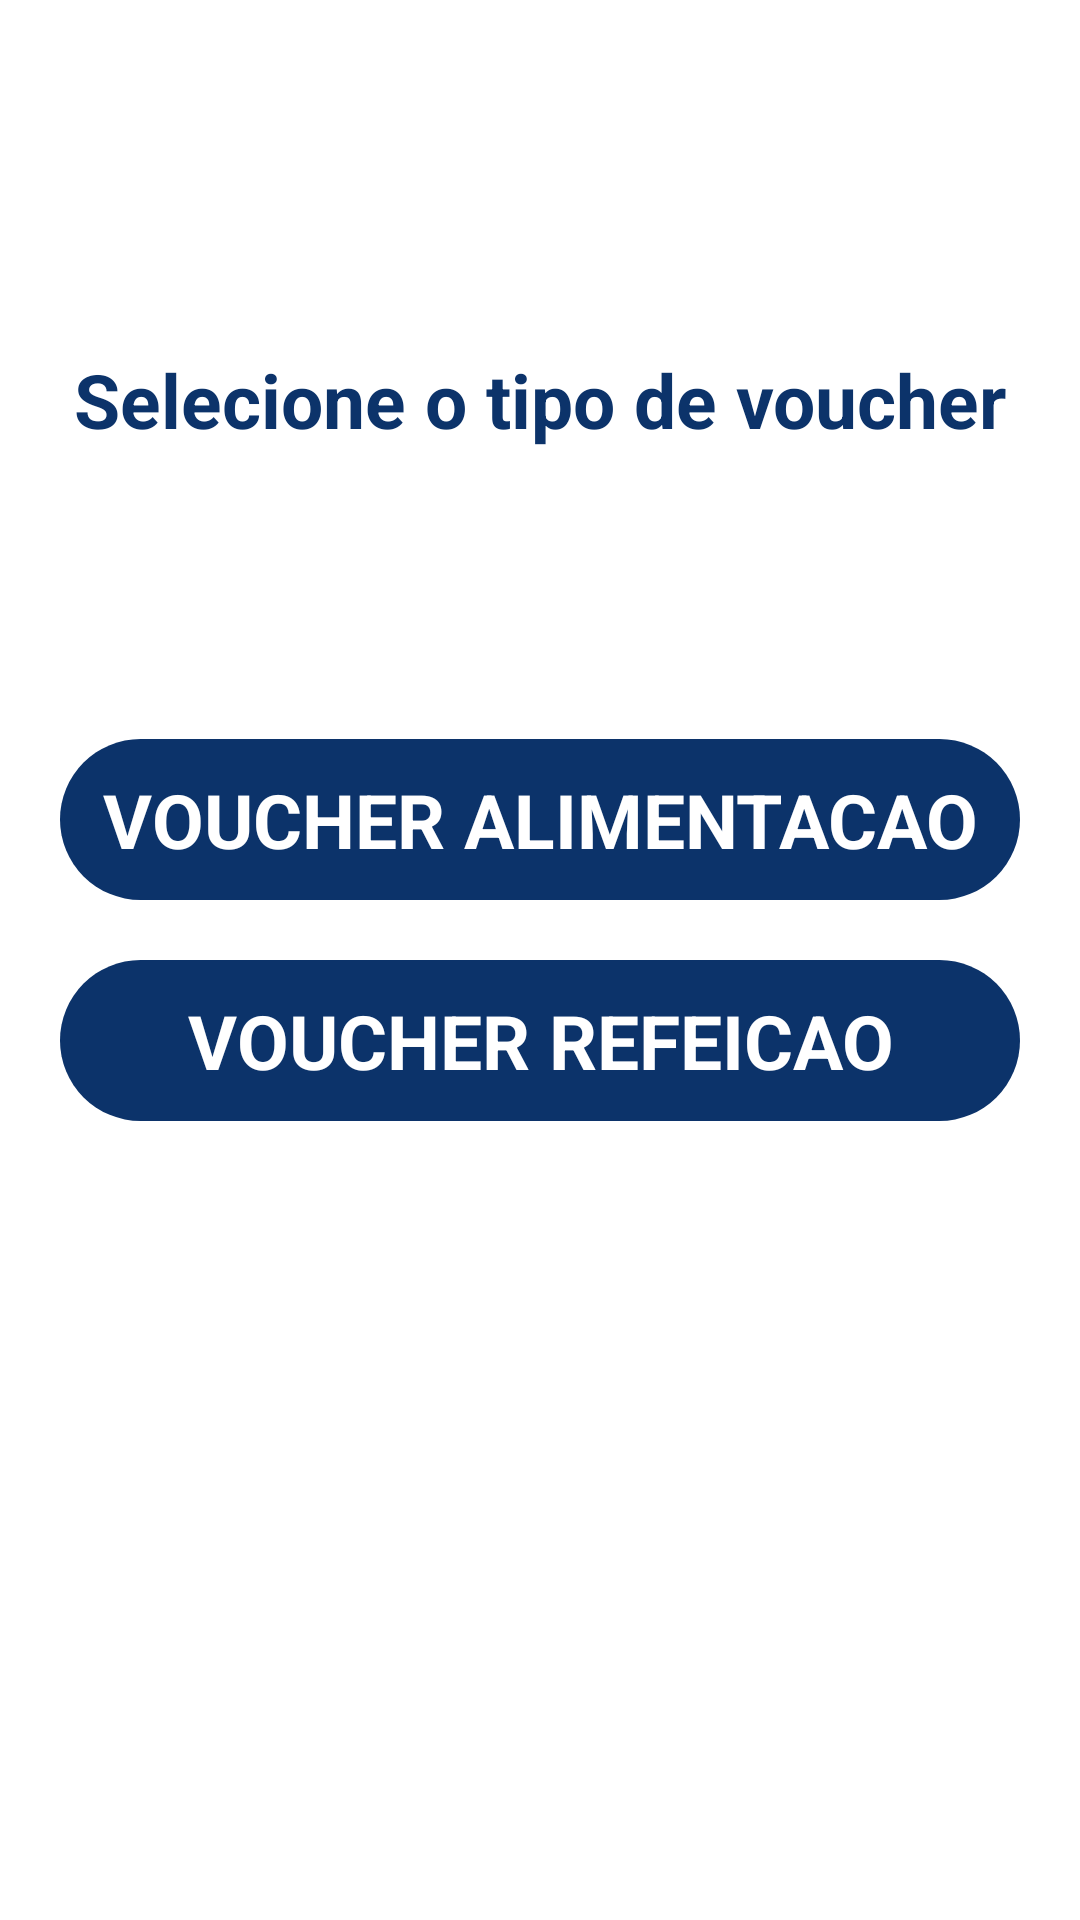

Here is an Android app screen rendered from its layout file. Give the layout XML and the strings, colors and styles it references.
<!-- AndroidManifest.xml: application theme Theme.AvaliaShopPagamentos -->
<!-- res/layout/activity_pagar_voucher.xml -->
<?xml version="1.0" encoding="utf-8"?>
<androidx.constraintlayout.widget.ConstraintLayout xmlns:android="http://schemas.android.com/apk/res/android"
    xmlns:app="http://schemas.android.com/apk/res-auto"
    xmlns:tools="http://schemas.android.com/tools"
    android:layout_width="match_parent"
    android:layout_height="match_parent"
    android:padding="20dp"
    tools:context=".FormasPagActivity">

    <TextView
        android:id="@+id/textView"
        android:layout_width="wrap_content"
        android:layout_height="wrap_content"
        android:text="Selecione o tipo de voucher"
        android:textColor="@color/padraoavaliashop"
        android:textSize="25sp"
        android:textStyle="bold"
        app:layout_constraintBottom_toTopOf="@+id/linearLayout"
        app:layout_constraintEnd_toEndOf="parent"
        app:layout_constraintStart_toStartOf="parent"
        app:layout_constraintTop_toTopOf="parent" />


    <LinearLayout
        android:id="@+id/linearLayout"
        android:layout_width="match_parent"
        android:layout_height="wrap_content"
        android:orientation="vertical"
        app:layout_constraintBottom_toBottomOf="parent"
        app:layout_constraintEnd_toEndOf="parent"
        app:layout_constraintStart_toStartOf="parent"
        app:layout_constraintTop_toTopOf="parent">

        <RelativeLayout
            android:layout_width="match_parent"
            android:layout_height="wrap_content"
            app:layout_constraintBottom_toBottomOf="parent"
            app:layout_constraintEnd_toEndOf="parent"
            app:layout_constraintStart_toStartOf="parent"
            app:layout_constraintTop_toBottomOf="@+id/n_parcelas">

            <ProgressBar
                android:id="@+id/progressBar_alim"
                android:layout_width="wrap_content"
                android:layout_height="wrap_content"
                android:layout_centerInParent="true"
                android:visibility="invisible" />

            <TextView
                android:id="@+id/vc_alimentação"
                android:layout_width="match_parent"
                android:layout_height="wrap_content"
                android:layout_marginBottom="20dp"
                android:background="@drawable/fundo_formas_pag"
                android:gravity="center"
                android:padding="10dp"
                android:text="VOUCHER ALIMENTACAO"
                android:textAllCaps="true"
                android:textColor="@color/white"
                android:textSize="25sp"
                android:textStyle="bold" />


        </RelativeLayout>

        <RelativeLayout
            android:layout_width="match_parent"
            android:layout_height="wrap_content"
            app:layout_constraintBottom_toBottomOf="parent"
            app:layout_constraintEnd_toEndOf="parent"
            app:layout_constraintStart_toStartOf="parent"
            app:layout_constraintTop_toBottomOf="@+id/n_parcelas">

            <ProgressBar
                android:id="@+id/progressBar_refei"
                android:layout_width="wrap_content"
                android:layout_height="wrap_content"
                android:layout_centerInParent="true"
                android:visibility="invisible" />

            <TextView
                android:id="@+id/vc_refeicao"
                android:layout_width="match_parent"
                android:layout_height="wrap_content"
                android:layout_marginBottom="20dp"
                android:background="@drawable/fundo_formas_pag"
                android:gravity="center"
                android:padding="10dp"
                android:text="VOUCHER REFEICAO"
                android:textAllCaps="true"
                android:textColor="@color/white"
                android:textSize="25sp"
                android:textStyle="bold" />


        </RelativeLayout>



    </LinearLayout>

</androidx.constraintlayout.widget.ConstraintLayout>
<!-- resources referenced by this layout -->
<resources>
  <color name="padraoavaliashop">#0c336a</color>
  <color name="white">#FFFFFFFF</color>
  <!-- drawable fundo_formas_pag (drawable) -->
  <?xml version="1.0" encoding="utf-8"?>
  <shape xmlns:android="http://schemas.android.com/apk/res/android">
      <solid android:color="@color/padraoavaliashop"/>
      <corners android:radius="250dp"/>
  </shape>
  <style name="Theme.AvaliaShopPagamentos" parent="Theme.MaterialComponents.DayNight.DarkActionBar">
          
          <item name="colorPrimary">@color/padraoavaliashop</item>
          <item name="colorPrimaryVariant">@color/barnotificationcol</item>
          <item name="colorOnPrimary">@color/white</item>
          
          <item name="colorSecondary">@color/teal_200</item>
          <item name="colorSecondaryVariant">@color/teal_700</item>
          <item name="colorOnSecondary">@color/black</item>
          
          <item name="android:statusBarColor" tools:targetApi="l">?attr/colorPrimaryVariant</item>
          
      </style>
  <color name="barnotificationcol">#0c336a</color>
  <color name="teal_200">#FF03DAC5</color>
  <color name="teal_700">#FF018786</color>
  <color name="black">#FF000000</color>
</resources>
